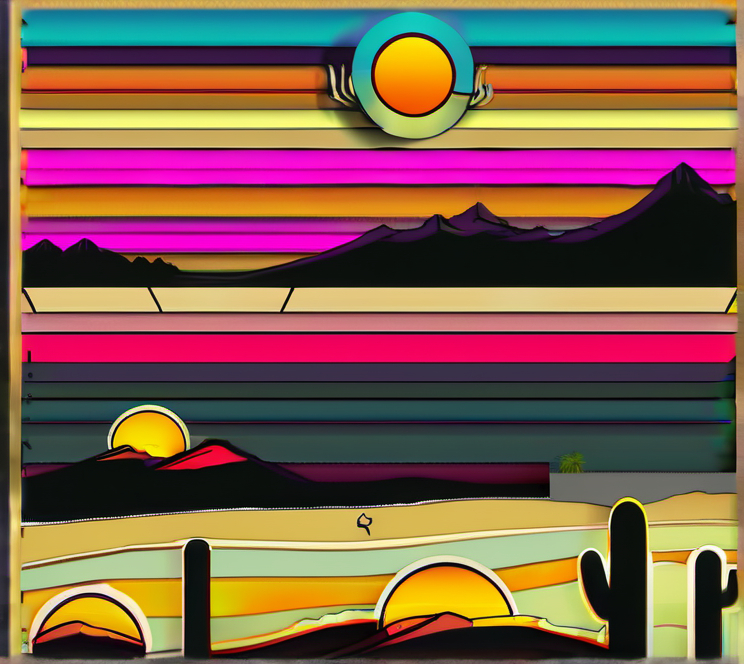
Generation parameters embedded in this image by ComfyUI (PNG 'prompt' text chunk: the API-format workflow graph, JSON):
{"3":{"inputs":{"seed":299931784543375,"steps":20,"cfg":7.813953637567247,"sampler_name":"dpmpp_3m_sde","scheduler":"karras","denoise":0.9,"model":["4",0],"positive":["6",0],"negative":["7",0],"latent_image":["5",0]},"class_type":"KSampler","_meta":{"title":"KSampler"}},"4":{"inputs":{"ckpt_name":"sd_xl_base_1.0.safetensors"},"class_type":"CheckpointLoaderSimple","_meta":{"title":"Load Checkpoint"}},"5":{"inputs":{"width":748,"height":669,"batch_size":1},"class_type":"EmptyLatentImage","_meta":{"title":"Empty Latent Image"}},"6":{"inputs":{"text":"Desert sunrise","clip":["4",1]},"class_type":"CLIPTextEncode","_meta":{"title":"CLIP Text Encode (Prompt)"}},"7":{"inputs":{"text":"anime, gravure","clip":["4",1]},"class_type":"CLIPTextEncode","_meta":{"title":"CLIP Text Encode (Prompt)"}},"8":{"inputs":{"samples":["3",0],"vae":["4",2]},"class_type":"VAEDecode","_meta":{"title":"VAE Decode"}},"9":{"inputs":{"filename_prefix":"ComfyUI","images":["8",0]},"class_type":"SaveImage","_meta":{"title":"Save Image"}}}